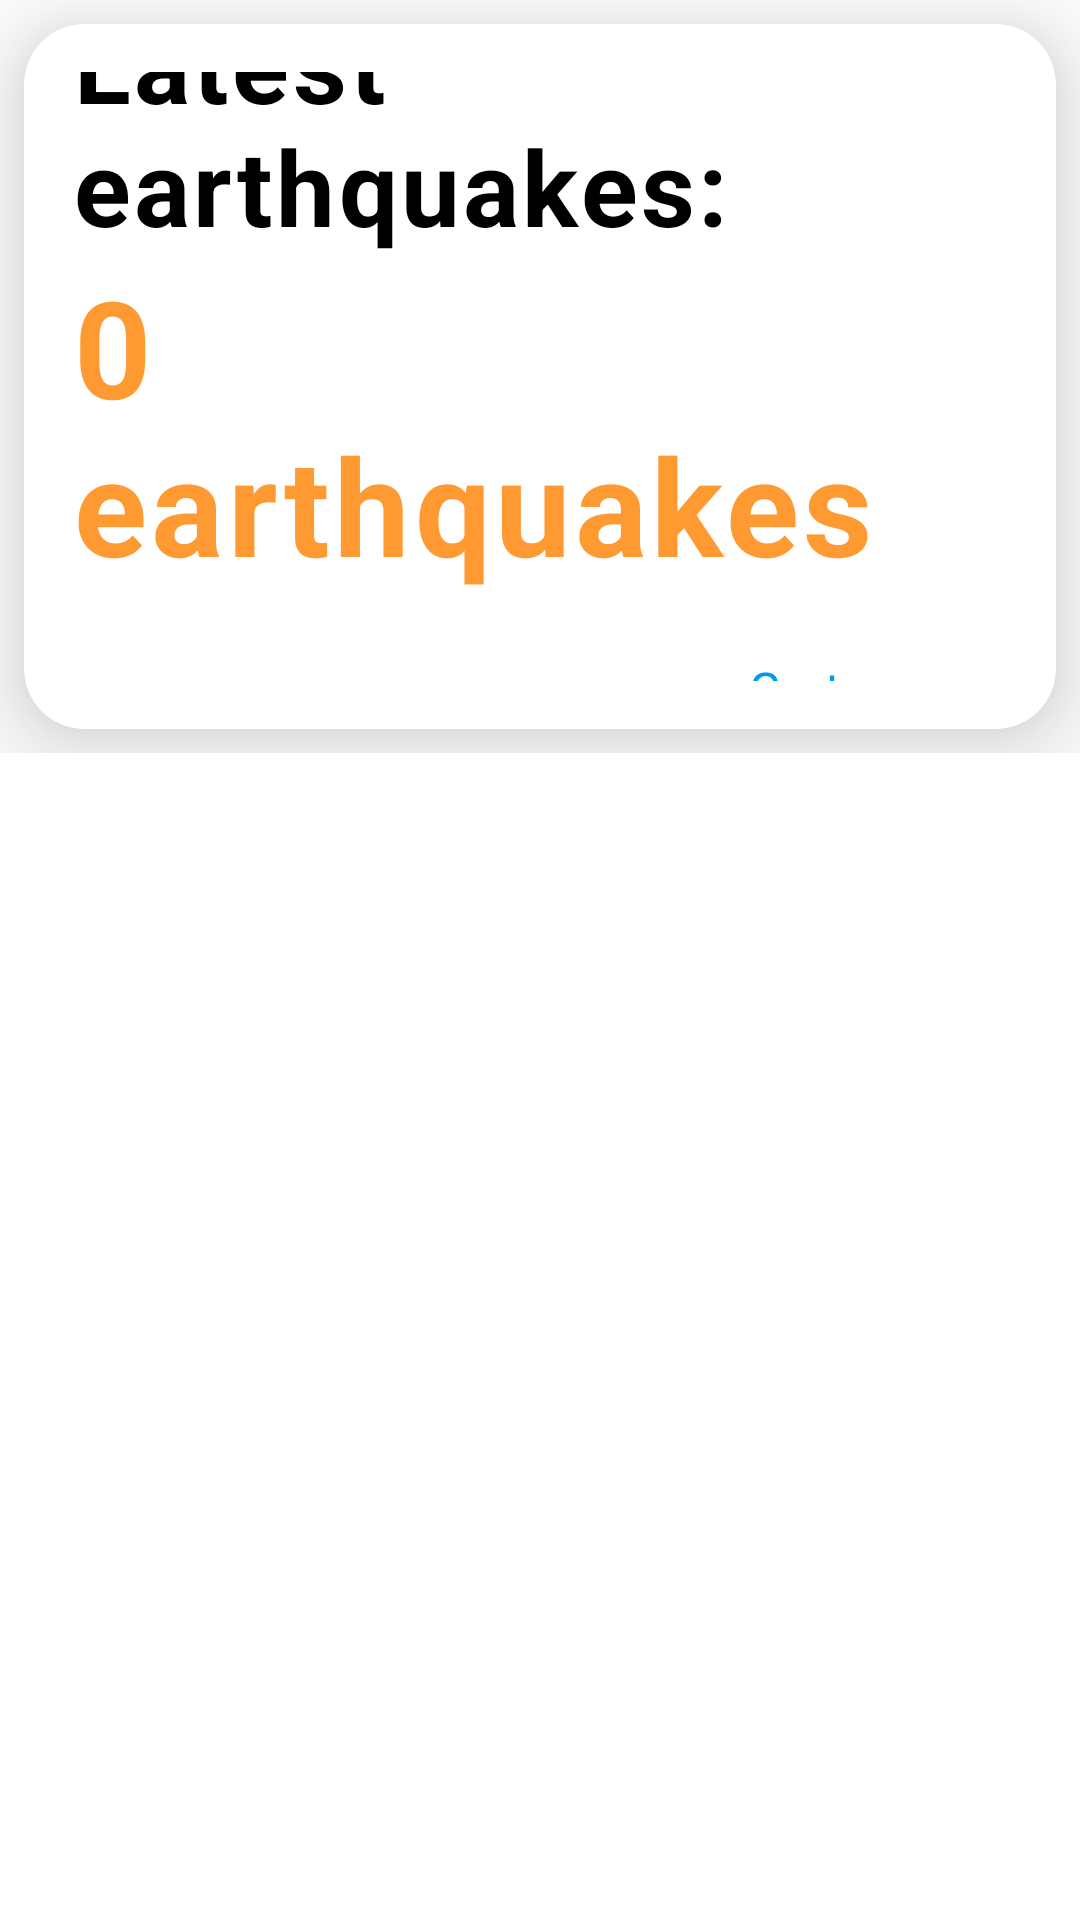

Write the Android layout XML for this screen, with the resource values it uses.
<!-- AndroidManifest.xml: application theme Theme.EarthquakeMonitor -->
<!-- res/layout/fragment_home.xml -->
<?xml version="1.0" encoding="utf-8"?>
<androidx.coordinatorlayout.widget.CoordinatorLayout xmlns:android="http://schemas.android.com/apk/res/android"
    xmlns:app="http://schemas.android.com/apk/res-auto"
    xmlns:tools="http://schemas.android.com/tools"
    android:layout_width="match_parent"
    android:layout_height="match_parent"
    android:orientation="vertical">

    <com.google.android.material.appbar.AppBarLayout
        android:layout_width="match_parent"
        android:layout_height="wrap_content"
        android:background="@android:color/transparent"
        android:theme="@style/ThemeOverlay.AppCompat.Dark.ActionBar">

        <com.google.android.material.appbar.CollapsingToolbarLayout
            android:layout_width="match_parent"
            android:layout_height="match_parent"
            app:layout_scrollFlags="scroll|exitUntilCollapsed">

            <com.google.android.material.card.MaterialCardView
                android:id="@+id/cvEarthquakesInfo"
                android:layout_width="match_parent"
                android:layout_height="235dp"
                android:layout_margin="@dimen/common_padding_min"
                android:clickable="true"
                android:focusable="true"
                app:cardCornerRadius="@dimen/common_radius"
                app:cardElevation="@dimen/common_radius">

                <androidx.constraintlayout.widget.ConstraintLayout
                    android:layout_width="match_parent"
                    android:layout_height="wrap_content"
                    android:padding="@dimen/common_padding_default">

                    <LinearLayout
                        android:id="@+id/headerLayout"
                        android:layout_width="match_parent"
                        android:layout_height="wrap_content"
                        android:orientation="vertical"
                        app:layout_constraintBottom_toTopOf="@id/tvGoToMap"
                        app:layout_constraintEnd_toEndOf="parent"
                        app:layout_constraintStart_toStartOf="parent"
                        app:layout_constraintTop_toTopOf="parent">

                        <TextView
                            android:id="@+id/tvLatestEarthquakes"
                            style="@style/Widget.EarthquakeMonitor.TextView"
                            android:layout_width="match_parent"
                            android:layout_height="wrap_content"
                            android:text="@string/title_latest_earthquakes"
                            android:textColor="?attr/colorOnBackground"
                            android:textSize="35sp"
                            android:textStyle="bold" />

                        <TextView
                            android:id="@+id/tvCount"
                            style="@style/Widget.EarthquakeMonitor.TextView"
                            android:layout_width="match_parent"
                            android:layout_height="wrap_content"
                            android:minLines="2"
                            android:text="@string/default_earthquakes"
                            android:textColor="?attr/colorSecondary"
                            android:textSize="45sp"
                            android:textStyle="bold" />
                    </LinearLayout>

                    <com.google.android.material.textview.MaterialTextView
                        android:id="@+id/tvGoToMap"
                        style="@style/Widget.EarthquakeMonitor.TextView"
                        android:layout_width="wrap_content"
                        android:layout_height="wrap_content"
                        android:layout_marginTop="@dimen/common_padding_min"
                        android:minHeight="48dp"
                        android:padding="@dimen/common_padding_min"
                        android:text="@string/button_go_to_map"
                        android:textColor="?attr/colorPrimary"
                        app:drawableEndCompat="@drawable/ic_arrow_right"
                        app:drawableStartCompat="@drawable/ic_map"
                        app:drawableTint="?attr/colorPrimary"
                        app:layout_constraintBottom_toBottomOf="parent"
                        app:layout_constraintEnd_toEndOf="parent"
                        app:layout_constraintTop_toBottomOf="@id/headerLayout" />

                </androidx.constraintlayout.widget.ConstraintLayout>

            </com.google.android.material.card.MaterialCardView>
        </com.google.android.material.appbar.CollapsingToolbarLayout>

    </com.google.android.material.appbar.AppBarLayout>

    
    <androidx.recyclerview.widget.RecyclerView
        android:id="@+id/recyclerView"
        android:layout_width="match_parent"
        android:layout_height="match_parent"
        android:clipToPadding="false"
        android:padding="@dimen/common_padding_min"
        app:layout_behavior="@string/appbar_scrolling_view_behavior"
        tools:listitem="@layout/item_earthquake" />

    <ProgressBar
        android:id="@+id/progressBar"
        android:layout_width="wrap_content"
        android:layout_height="wrap_content"
        android:layout_gravity="center" />

</androidx.coordinatorlayout.widget.CoordinatorLayout>
<!-- res/layout/item_earthquake.xml (included above) -->
<?xml version="1.0" encoding="utf-8"?>
<com.google.android.material.card.MaterialCardView xmlns:android="http://schemas.android.com/apk/res/android"
    xmlns:app="http://schemas.android.com/apk/res-auto"
    xmlns:tools="http://schemas.android.com/tools"
    android:layout_width="match_parent"
    android:layout_height="@dimen/card_height"
    android:layout_marginVertical="@dimen/common_padding_min"
    android:clickable="true"
    android:focusable="true"
    app:cardCornerRadius="@dimen/common_radius"
    app:cardElevation="10dp">

    <androidx.constraintlayout.widget.ConstraintLayout
        android:layout_width="match_parent"
        android:layout_height="match_parent">

        <TextView
            android:id="@+id/tvMagnitude"
            style="?attr/textAppearanceHeadline5"
            android:layout_width="0dp"
            android:layout_height="0dp"
            android:layout_margin="@dimen/common_padding_min"
            android:gravity="center"
            app:layout_constraintBottom_toBottomOf="parent"
            app:layout_constraintEnd_toStartOf="@id/guideline3"
            app:layout_constraintStart_toStartOf="parent"
            app:layout_constraintTop_toTopOf="parent"
            tools:text="5.85" />

        <androidx.constraintlayout.widget.Guideline
            android:id="@+id/guideline3"
            android:layout_width="wrap_content"
            android:layout_height="wrap_content"
            android:orientation="vertical"
            app:layout_constraintGuide_percent="0.25" />

        <View
            android:id="@+id/scaleColor"
            android:layout_width="5dp"
            android:layout_height="0dp"
            android:background="@color/purple_700"
            app:layout_constraintBottom_toBottomOf="@id/guideline3"
            app:layout_constraintStart_toEndOf="@id/guideline3"
            app:layout_constraintTop_toTopOf="@id/guideline3" />

        <LinearLayout
            android:layout_width="0dp"
            android:layout_height="match_parent"
            android:layout_marginStart="@dimen/common_padding_default"
            android:gravity="center_vertical"
            android:orientation="vertical"
            android:padding="@dimen/common_padding_min"
            app:layout_constraintBottom_toBottomOf="@id/guideline3"
            app:layout_constraintEnd_toEndOf="parent"
            app:layout_constraintStart_toEndOf="@id/guideline3"
            app:layout_constraintTop_toTopOf="@id/guideline3">

            <TextView
                android:id="@+id/tvPlace"
                style="@style/Widget.EarthquakeMonitor.TextView"
                android:layout_width="wrap_content"
                android:layout_height="wrap_content"
                android:ellipsize="end"
                android:maxLines="1"
                android:textAppearance="?attr/textAppearanceHeadline6"
                app:drawableStartCompat="@drawable/ic_my_location"
                app:drawableTint="?attr/colorPrimaryVariant"
                tools:text="Mexico City" />

            <TextView
                android:id="@+id/tvTime"
                style="@style/Widget.EarthquakeMonitor.TextView"
                android:layout_width="wrap_content"
                android:layout_height="wrap_content"
                app:drawableStartCompat="@drawable/ic_time"
                tools:text="2021-08-06 12:30" />

        </LinearLayout>

        <TextView
            android:id="@+id/tvDepth"
            style="@style/Widget.EarthquakeMonitor.TextView"
            android:layout_width="wrap_content"
            android:layout_height="wrap_content"
            android:layout_margin="@dimen/common_padding_min"
            android:gravity="bottom"
            android:textAppearance="?attr/textAppearanceSubtitle1"
            app:layout_constraintBottom_toBottomOf="parent"
            app:layout_constraintEnd_toEndOf="parent"
            tools:text="30 km" />

    </androidx.constraintlayout.widget.ConstraintLayout>

</com.google.android.material.card.MaterialCardView>
<!-- resources referenced by this layout -->
<resources>
  <color name="purple_700">#FF3700B3</color>
  <dimen name="card_height">100dp</dimen>
  <dimen name="common_padding_default">16dp</dimen>
  <dimen name="common_padding_min">8dp</dimen>
  <dimen name="common_radius">20dp</dimen>
  <string name="button_go_to_map">Go to map</string>
  <string name="default_earthquakes">0 \nearthquakes</string>
  <string name="title_latest_earthquakes">Latest earthquakes:</string>
  <style name="Widget.EarthquakeMonitor.TextView" parent="Widget.MaterialComponents.TextView">
          <item name="android:minHeight">@dimen/min_text_height</item>
          <item name="android:gravity">center_vertical</item>
          <item name="android:textAppearance">?attr/textAppearanceBody1</item>
          <item name="android:drawablePadding">@dimen/common_padding_min</item>
      </style>
  <style name="Theme.EarthquakeMonitor" parent="Theme.MaterialComponents.DayNight.DarkActionBar">
          
          <item name="colorPrimary">@color/light_blue</item>
          <item name="colorPrimaryVariant">@color/light_blue_dark</item>
          <item name="colorOnPrimary">@color/white</item>
          
          <item name="colorSecondary">@color/orange_secondary</item>
          <item name="colorSecondaryVariant">@color/orange_dark</item>
          <item name="colorOnSecondary">@color/black</item>
          
          <item name="android:statusBarColor" tools:targetApi="l">?attr/colorPrimaryVariant</item>
          
      </style>
  <dimen name="min_text_height">48dp</dimen>
  <color name="light_blue">#039be5</color>
  <color name="light_blue_dark">#006db3</color>
  <color name="white">#FFFFFFFF</color>
  <color name="orange_secondary">#ff9932</color>
  <color name="orange_dark">#c66a00</color>
  <color name="black">#FF000000</color>
</resources>
